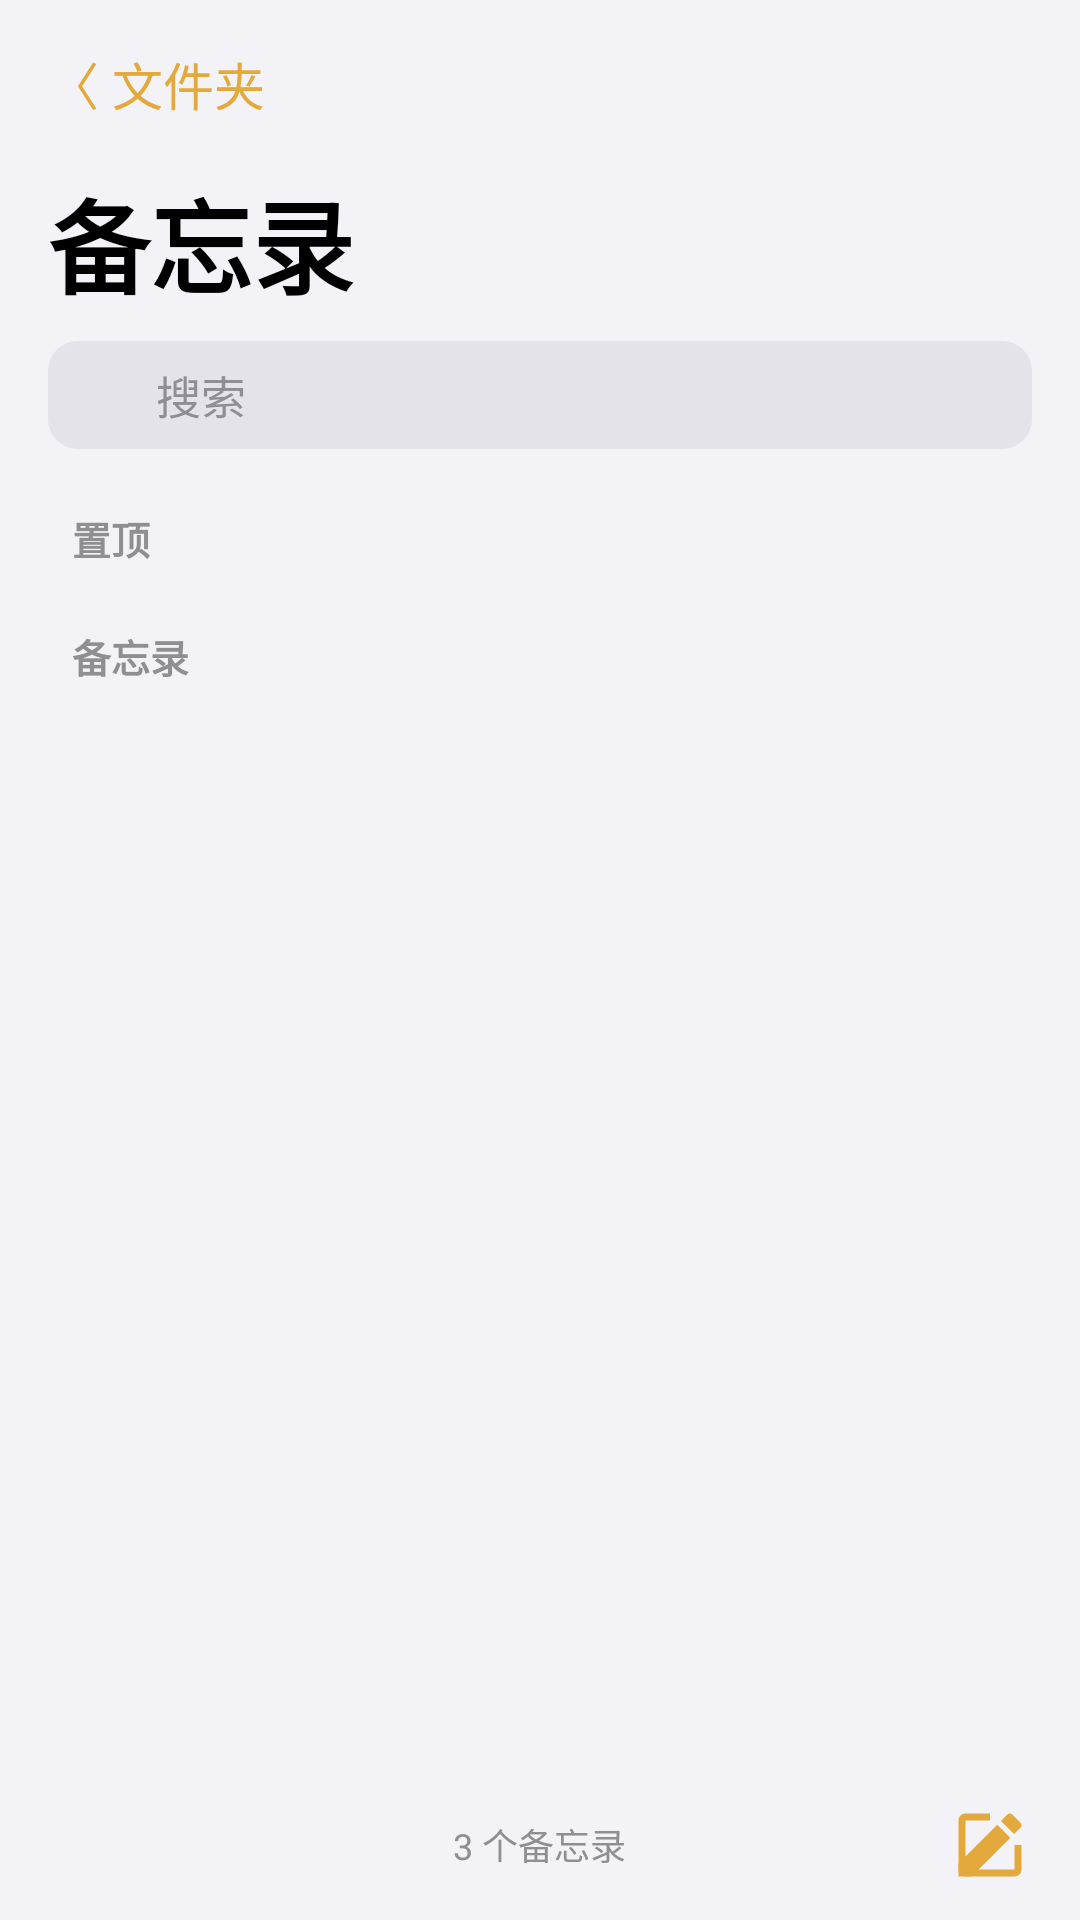

Here is an Android app screen rendered from its layout file. Give the layout XML and the strings, colors and styles it references.
<!-- AndroidManifest.xml: application theme Theme.IosNotes -->
<!-- res/layout/activity_notes_list.xml -->
<?xml version="1.0" encoding="utf-8"?>
<androidx.coordinatorlayout.widget.CoordinatorLayout 
    xmlns:android="http://schemas.android.com/apk/res/android"
    xmlns:app="http://schemas.android.com/apk/res-auto"
    android:layout_width="match_parent"
    android:layout_height="match_parent"
    android:background="@color/ios_bg_grouped">

    <com.google.android.material.appbar.AppBarLayout
        android:layout_width="match_parent"
        android:layout_height="wrap_content"
        android:background="@color/ios_bg_grouped"
        app:elevation="0dp">

        
        <androidx.appcompat.widget.Toolbar
            android:id="@+id/toolbar"
            android:layout_width="match_parent"
            android:layout_height="?attr/actionBarSize">

            <TextView
                android:id="@+id/btnBack"
                android:layout_width="wrap_content"
                android:layout_height="wrap_content"
                android:text="〈 文件夹"
                android:textColor="@color/ios_yellow"
                android:textSize="17sp" />
        </androidx.appcompat.widget.Toolbar>

        
        <TextView
            android:id="@+id/tvFolderTitle"
            android:layout_width="match_parent"
            android:layout_height="wrap_content"
            android:paddingStart="16dp"
            android:paddingEnd="16dp"
            android:paddingBottom="8dp"
            android:text="@string/notes_default"
            android:textColor="@color/ios_text_primary"
            android:textSize="34sp"
            android:textStyle="bold" />

        
        <FrameLayout
            android:layout_width="match_parent"
            android:layout_height="36dp"
            android:layout_marginStart="16dp"
            android:layout_marginEnd="16dp"
            android:layout_marginBottom="12dp"
            android:background="@drawable/bg_ios_search">

            <EditText
                android:id="@+id/etSearch"
                android:layout_width="match_parent"
                android:layout_height="match_parent"
                android:background="@null"
                android:hint="@string/search_hint"
                android:imeOptions="actionSearch"
                android:inputType="text"
                android:paddingStart="36dp"
                android:paddingEnd="12dp"
                android:textColor="@color/ios_text_primary"
                android:textColorHint="@color/ios_text_secondary"
                android:textSize="15sp" />
        </FrameLayout>
    </com.google.android.material.appbar.AppBarLayout>

    <androidx.core.widget.NestedScrollView
        android:layout_width="match_parent"
        android:layout_height="match_parent"
        android:fillViewport="true"
        app:layout_behavior="@string/appbar_scrolling_view_behavior">

        <LinearLayout
            android:layout_width="match_parent"
            android:layout_height="wrap_content"
            android:orientation="vertical"
            android:paddingBottom="80dp">

            
            <TextView
                android:id="@+id/tvPinnedHeader"
                android:layout_width="match_parent"
                android:layout_height="wrap_content"
                android:paddingStart="24dp"
                android:paddingTop="8dp"
                android:paddingBottom="4dp"
                android:text="@string/pinned"
                android:textAllCaps="true"
                android:textColor="@color/ios_text_secondary"
                android:textSize="13sp"
                android:textStyle="bold" />

            <androidx.cardview.widget.CardView
                android:id="@+id/cardPinned"
                android:layout_width="match_parent"
                android:layout_height="wrap_content"
                style="@style/IosGroupedCard">

                <androidx.recyclerview.widget.RecyclerView
                    android:id="@+id/rvPinnedNotes"
                    android:layout_width="match_parent"
                    android:layout_height="wrap_content"
                    android:nestedScrollingEnabled="false" />
            </androidx.cardview.widget.CardView>

            
            <TextView
                android:id="@+id/tvNotesHeader"
                android:layout_width="match_parent"
                android:layout_height="wrap_content"
                android:paddingStart="24dp"
                android:paddingTop="16dp"
                android:paddingBottom="4dp"
                android:text="@string/notes_section"
                android:textAllCaps="true"
                android:textColor="@color/ios_text_secondary"
                android:textSize="13sp"
                android:textStyle="bold" />

            <androidx.cardview.widget.CardView
                android:id="@+id/cardNotes"
                android:layout_width="match_parent"
                android:layout_height="wrap_content"
                style="@style/IosGroupedCard">

                <androidx.recyclerview.widget.RecyclerView
                    android:id="@+id/rvNotes"
                    android:layout_width="match_parent"
                    android:layout_height="wrap_content"
                    android:nestedScrollingEnabled="false" />
            </androidx.cardview.widget.CardView>
        </LinearLayout>
    </androidx.core.widget.NestedScrollView>

    
    <RelativeLayout
        android:layout_width="match_parent"
        android:layout_height="50dp"
        android:layout_gravity="bottom"
        android:background="@color/ios_bg_grouped"
        android:paddingStart="16dp"
        android:paddingEnd="16dp">

        <TextView
            android:id="@+id/tvNotesCount"
            android:layout_width="wrap_content"
            android:layout_height="wrap_content"
            android:layout_centerInParent="true"
            android:text="3 个备忘录"
            android:textColor="@color/ios_text_secondary"
            android:textSize="12sp" />

        <ImageView
            android:id="@+id/btnCreateNote"
            android:layout_width="28dp"
            android:layout_height="28dp"
            android:layout_alignParentEnd="true"
            android:layout_centerVertical="true"
            android:src="@drawable/ic_pencil_square"
            android:contentDescription="@string/all_notes" />
    </RelativeLayout>

</androidx.coordinatorlayout.widget.CoordinatorLayout>
<!-- resources referenced by this layout -->
<resources>
  <color name="ios_bg_grouped">#F2F2F7</color>
  <color name="ios_text_primary">#000000</color>
  <color name="ios_text_secondary">#8E8E93</color>
  <color name="ios_yellow">#E4A93C</color>
  <!-- drawable bg_ios_search (drawable) -->
  <?xml version="1.0" encoding="utf-8"?>
  <shape xmlns:android="http://schemas.android.com/apk/res/android"
      android:shape="rectangle">
      <corners android:radius="10dp" />
      <solid android:color="@color/ios_search_bg" />
  </shape>
  <!-- drawable ic_pencil_square (drawable) -->
  <?xml version="1.0" encoding="utf-8"?>
  <vector xmlns:android="http://schemas.android.com/apk/res/android"
      android:width="24dp"
      android:height="24dp"
      android:viewportWidth="24"
      android:viewportHeight="24">
      <path
          android:fillColor="@color/ios_yellow"
          android:pathData="M3,17.25V21h3.75L17.81,9.94l-3.75,-3.75L3,17.25zM20.71,7.04c0.39,-0.39 0.39,-1.02 0,-1.41l-2.34,-2.34c-0.39,-0.39 -1.02,-0.39 -1.41,0l-1.83,1.83 3.75,3.75 1.83,-1.83z" />
      <path
          android:fillColor="@color/ios_yellow"
          android:pathData="M19,19H5V5h7V3H5c-1.1,0 -2,0.9 -2,2v14c0,1.1 0.9,2 2,2h14c1.1,0 2,-0.9 2,-2v-7h-2v7z" />
  </vector>
  <string name="all_notes">全部备忘录</string>
  <string name="notes_default">备忘录</string>
  <string name="notes_section">备忘录</string>
  <string name="pinned">置顶</string>
  <string name="search_hint">搜索</string>
  <style name="IosGroupedCard">
          <item name="cardCornerRadius">@dimen/ios_card_corner_radius</item>
          <item name="cardElevation">@dimen/ios_card_elevation</item>
          <item name="cardBackgroundColor">@color/ios_card_bg</item>
          <item name="android:layout_marginStart">@dimen/ios_margin_horizontal</item>
          <item name="android:layout_marginEnd">@dimen/ios_margin_horizontal</item>
      </style>
  <style name="Theme.IosNotes" parent="Theme.MaterialComponents.DayNight.NoActionBar">
          
          <item name="colorPrimary">@color/ios_yellow</item>
          <item name="colorPrimaryVariant">@color/ios_yellow_dark</item>
          <item name="colorOnPrimary">@color/white</item>
          <item name="colorSecondary">@color/ios_yellow</item>
          <item name="android:windowBackground">@color/ios_bg_grouped</item>
          <item name="android:statusBarColor">@color/ios_bg_grouped</item>
          <item name="android:windowLightStatusBar" tools:targetApi="m">true</item>
          <item name="android:navigationBarColor">@color/ios_bg_grouped</item>
      </style>
  <color name="ios_search_bg">#1F767680</color>
  <dimen name="ios_card_corner_radius">12dp</dimen>
  <dimen name="ios_card_elevation">1dp</dimen>
  <color name="ios_card_bg">#FFFFFF</color>
  <dimen name="ios_margin_horizontal">16dp</dimen>
  <color name="ios_yellow_dark">#C28E2E</color>
  <color name="white">#FFFFFF</color>
</resources>
